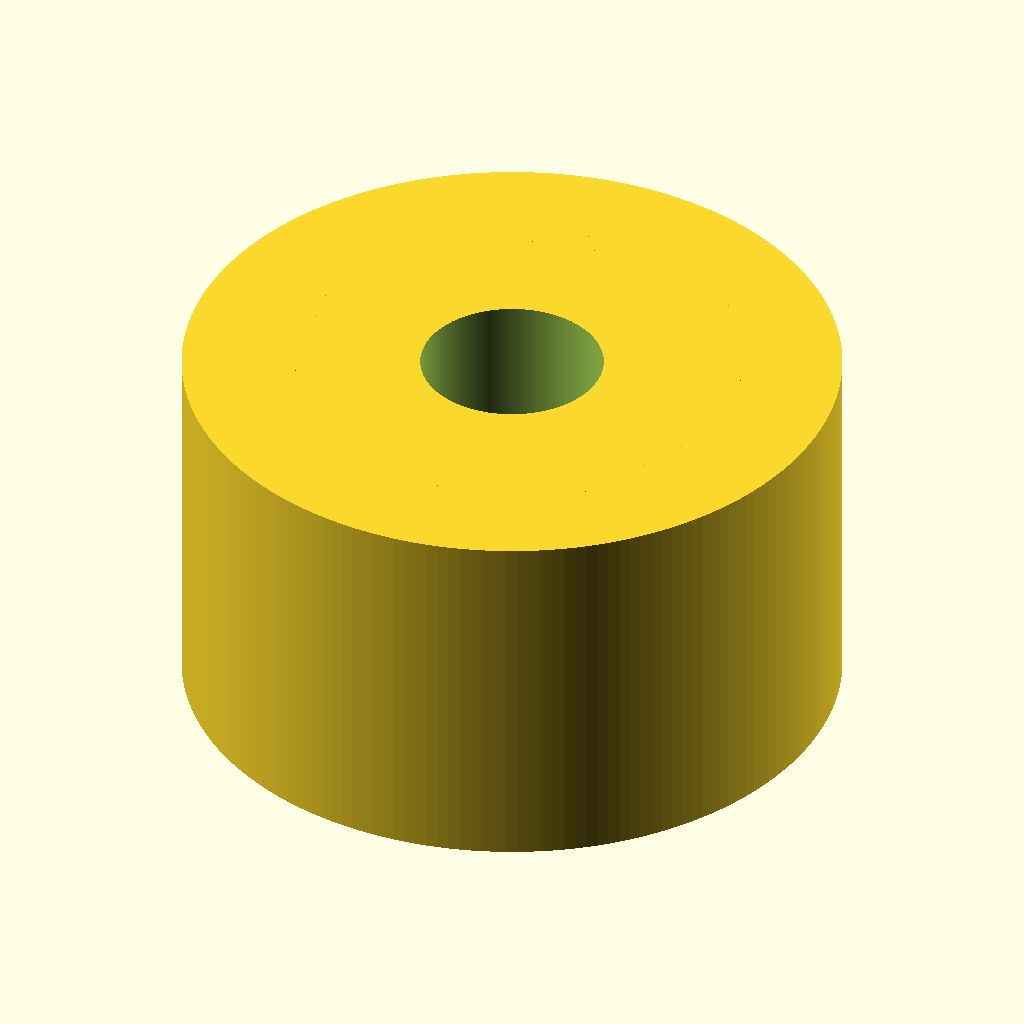
Cell 1 — every parameter at its default value.
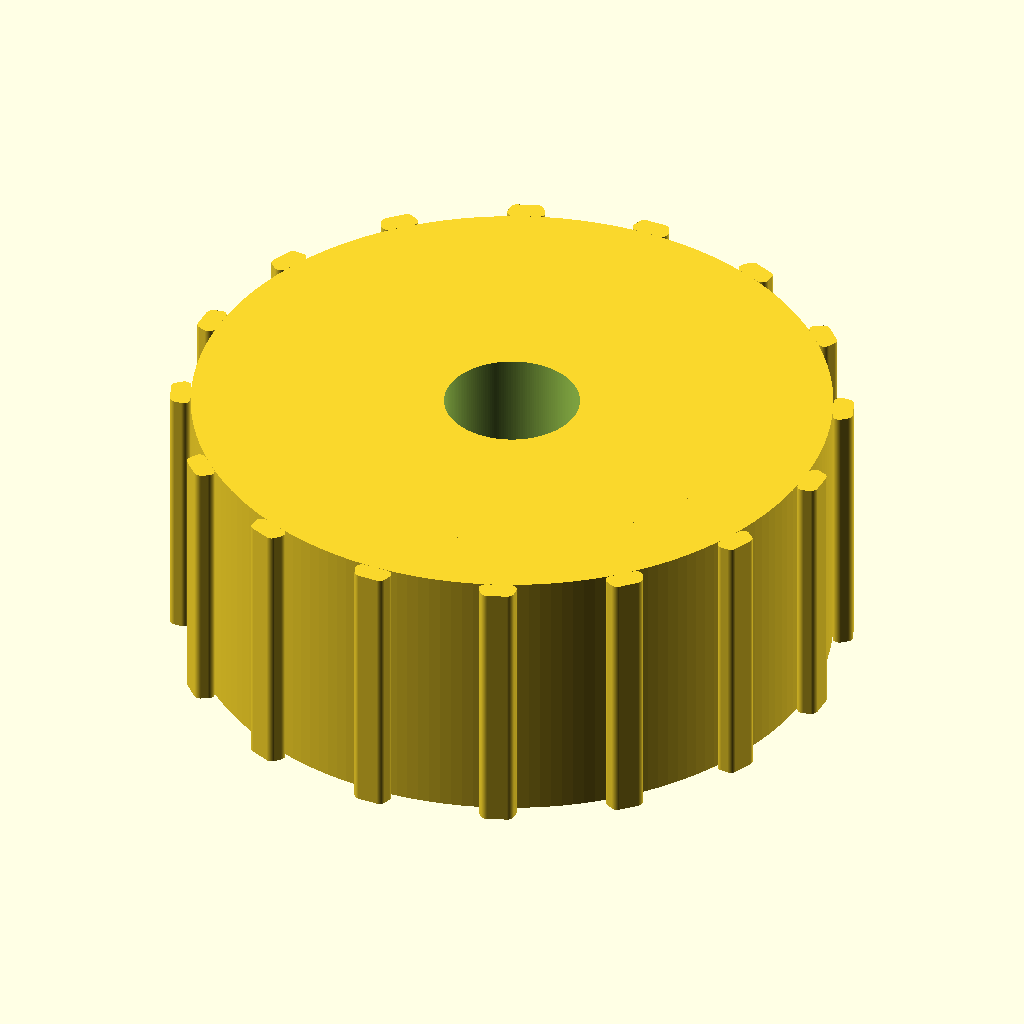
Cell 2: pitch_d = 24.32 (everything else at default).
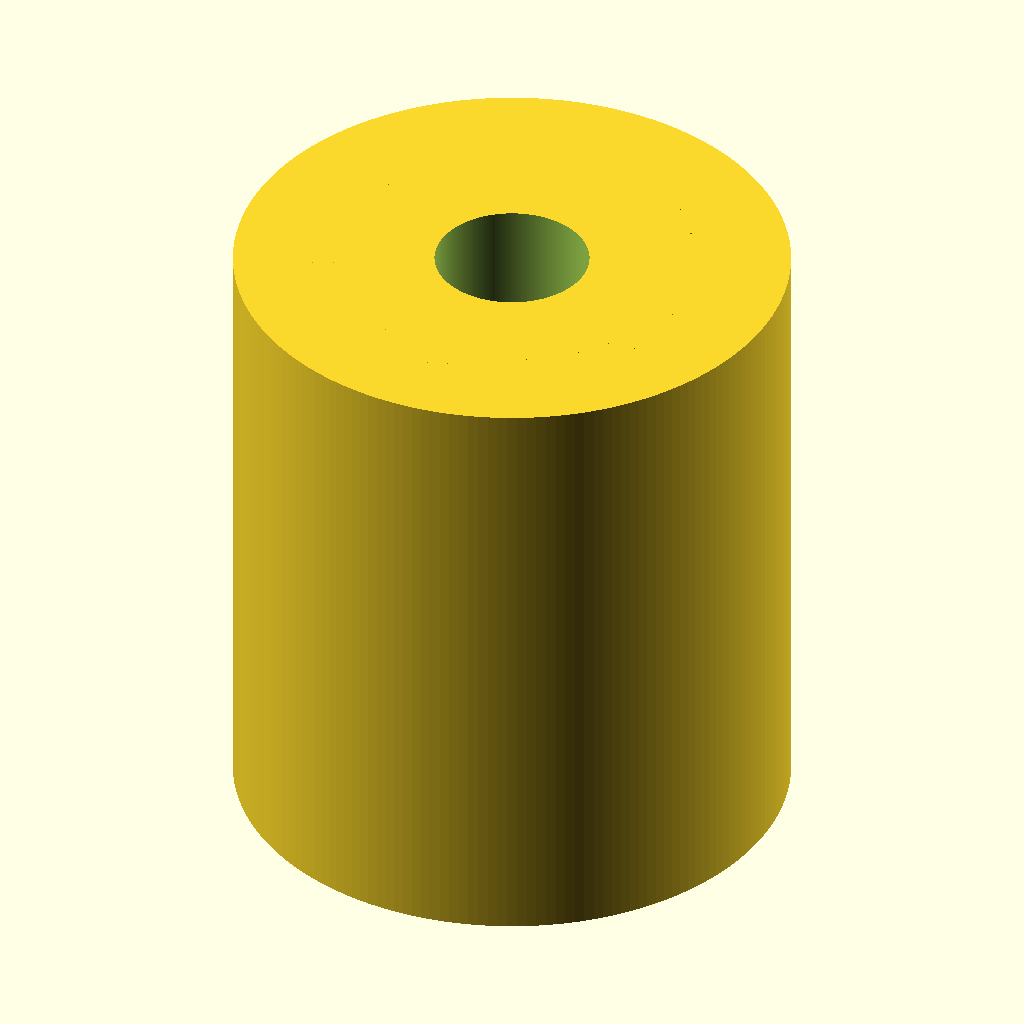
Cell 3: the same model with pulley_width = 20.
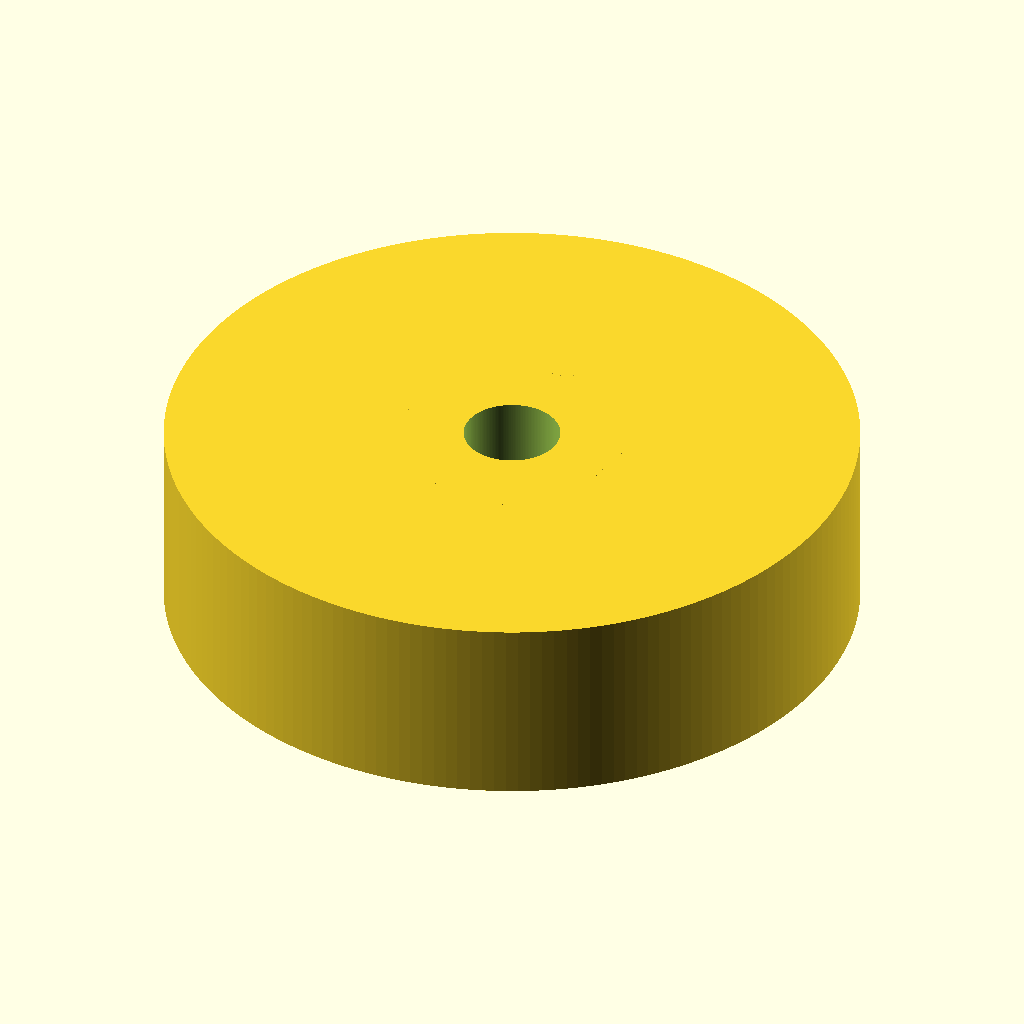
Cell 4: the same model with hub_d = 36.
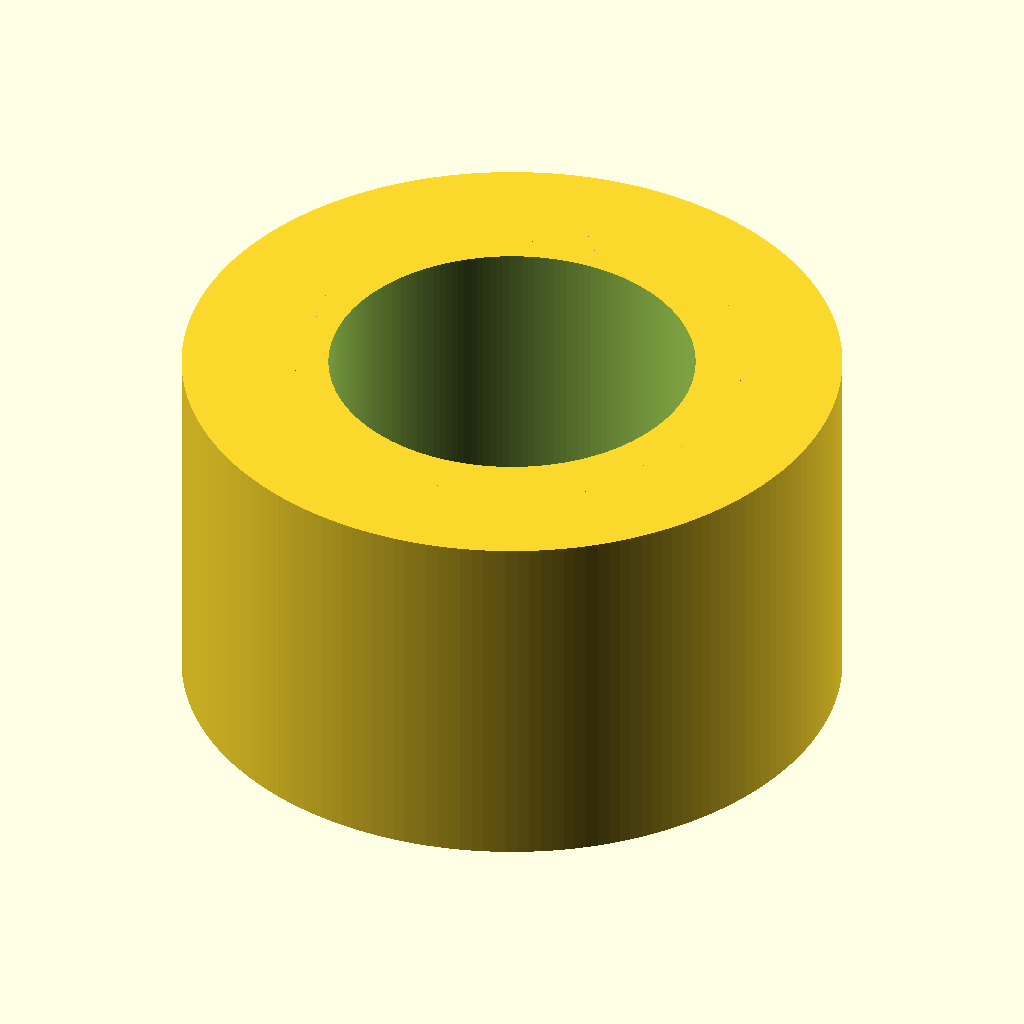
Cell 5: the same model with bore_d = 10.
All cells are drawn from the same view direction (rotation 55°, 0°, 25°, orthographic, colour scheme Cornfield), but the view is re-fitted for each cell, so position and scale can differ between cells as well as the parameter.
Source of the model, additional_study/matched_effort/results/direct_repair/scad/pulley__T2p5x16_pulley.scad:
$fn = 180;

// Timing pulley (approximate GT2-like tooth form)
// Specs: 16 teeth, pitch diameter 12.16mm
teeth = 16;
pitch_d = 12.16;
pitch_r = pitch_d/2;

pulley_width = 10;          // mm
hub_d = 18;                 // mm
hub_height = pulley_width;  // mm

bore_d = 5;                 // mm

// Tooth geometry (approximate)
tooth_height = 0.75;        // radial height above pitch circle
tooth_tip_width = 1.10;     // tangential width at tip
tooth_root_width = 1.60;    // tangential width at base
tooth_fillet = 0.25;        // rounding for tooth polygon corners

// Derived
pitch_circ = PI * pitch_d;
tooth_pitch = pitch_circ / teeth;
tooth_angle = 360 / teeth;

// Root radius chosen so that tooth top reaches ~pitch_r + tooth_height
root_r = pitch_r - 0.35; // small offset so pitch circle lies within tooth body
tip_r  = root_r + tooth_height;

// Ensure tooth widths are not larger than available pitch
tooth_tip_w  = min(tooth_tip_width, 0.85*tooth_pitch);
tooth_root_w = min(tooth_root_width, 0.95*tooth_pitch);

// Base cylinder radius (root circle)
base_r = root_r;

// Helper: rounded 2D polygon via offset
module rounded_polygon(points, r=0.2) {
    offset(r=r) offset(delta=-r) polygon(points);
}

// Single tooth as a 3D extrusion centered on X axis, extending in +Y radial direction
module tooth3d(width) {
    // Tooth profile in local coordinates:
    // y is radial, x is tangential
    pts = [
        [-tooth_root_w/2, 0],
        [ tooth_root_w/2, 0],
        [ tooth_tip_w/2,  tooth_height],
        [-tooth_tip_w/2,  tooth_height]
    ];
    linear_extrude(height=width, center=true, convexity=10)
        translate([0, base_r])
            rounded_polygon(pts, r=tooth_fillet);
}

module pulley() {
    difference() {
        union() {
            // Hub/body
            cylinder(h=hub_height, r=hub_d/2, center=true);

            // Root cylinder (ensures continuous root circle)
            cylinder(h=pulley_width, r=base_r, center=true);

            // Teeth
            for (i = [0:teeth-1]) {
                rotate([0,0,i*tooth_angle])
                    tooth3d(pulley_width);
            }
        }

        // Bore
        cylinder(h=hub_height+2, r=bore_d/2, center=true);
    }
}

pulley();
Parameter table extracted from the source (name, type, default, range or options):
teeth: number, default 16
pitch_d: number, default 12.16
pulley_width: number, default 10
hub_d: number, default 18
bore_d: number, default 5
tooth_height: number, default 0.75
tooth_tip_width: number, default 1.1
tooth_root_width: number, default 1.6
tooth_fillet: number, default 0.25
